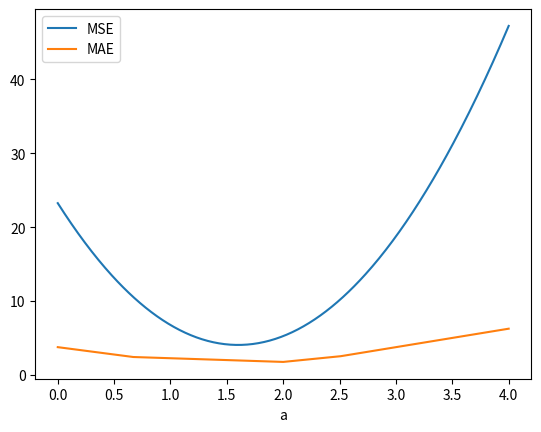

Python code for this plot:
import numpy as np
import matplotlib.pyplot as plt

x = np.array([1, 2, 3, 4])
y = np.array([0, 5, 2, 8])
a = np.linspace(0, 4, 401)

L = [((y - t * x) ** 2).mean() for t in a]      # MSE
M = [np.abs(y - t * x).mean() for t in a]       # MAE

plt.plot(a, L, label='MSE')
plt.plot(a, M, label='MAE')
plt.xlabel('a'); plt.legend(); plt.show()

print('MSE 를 가장 작게 하는 a =', round(float(a[np.argmin(L)]), 3))
print('MAE 를 가장 작게 하는 a =', round(float(a[np.argmin(M)]), 3))

y2 = np.array([0, 5, 2, 30])
L2 = [((y2 - t * x) ** 2).mean() for t in a]
M2 = [np.abs(y2 - t * x).mean() for t in a]
print('MSE 최적 a =', round(float(a[np.argmin(L2)]), 3))
print('MAE 최적 a =', round(float(a[np.argmin(M2)]), 3))
